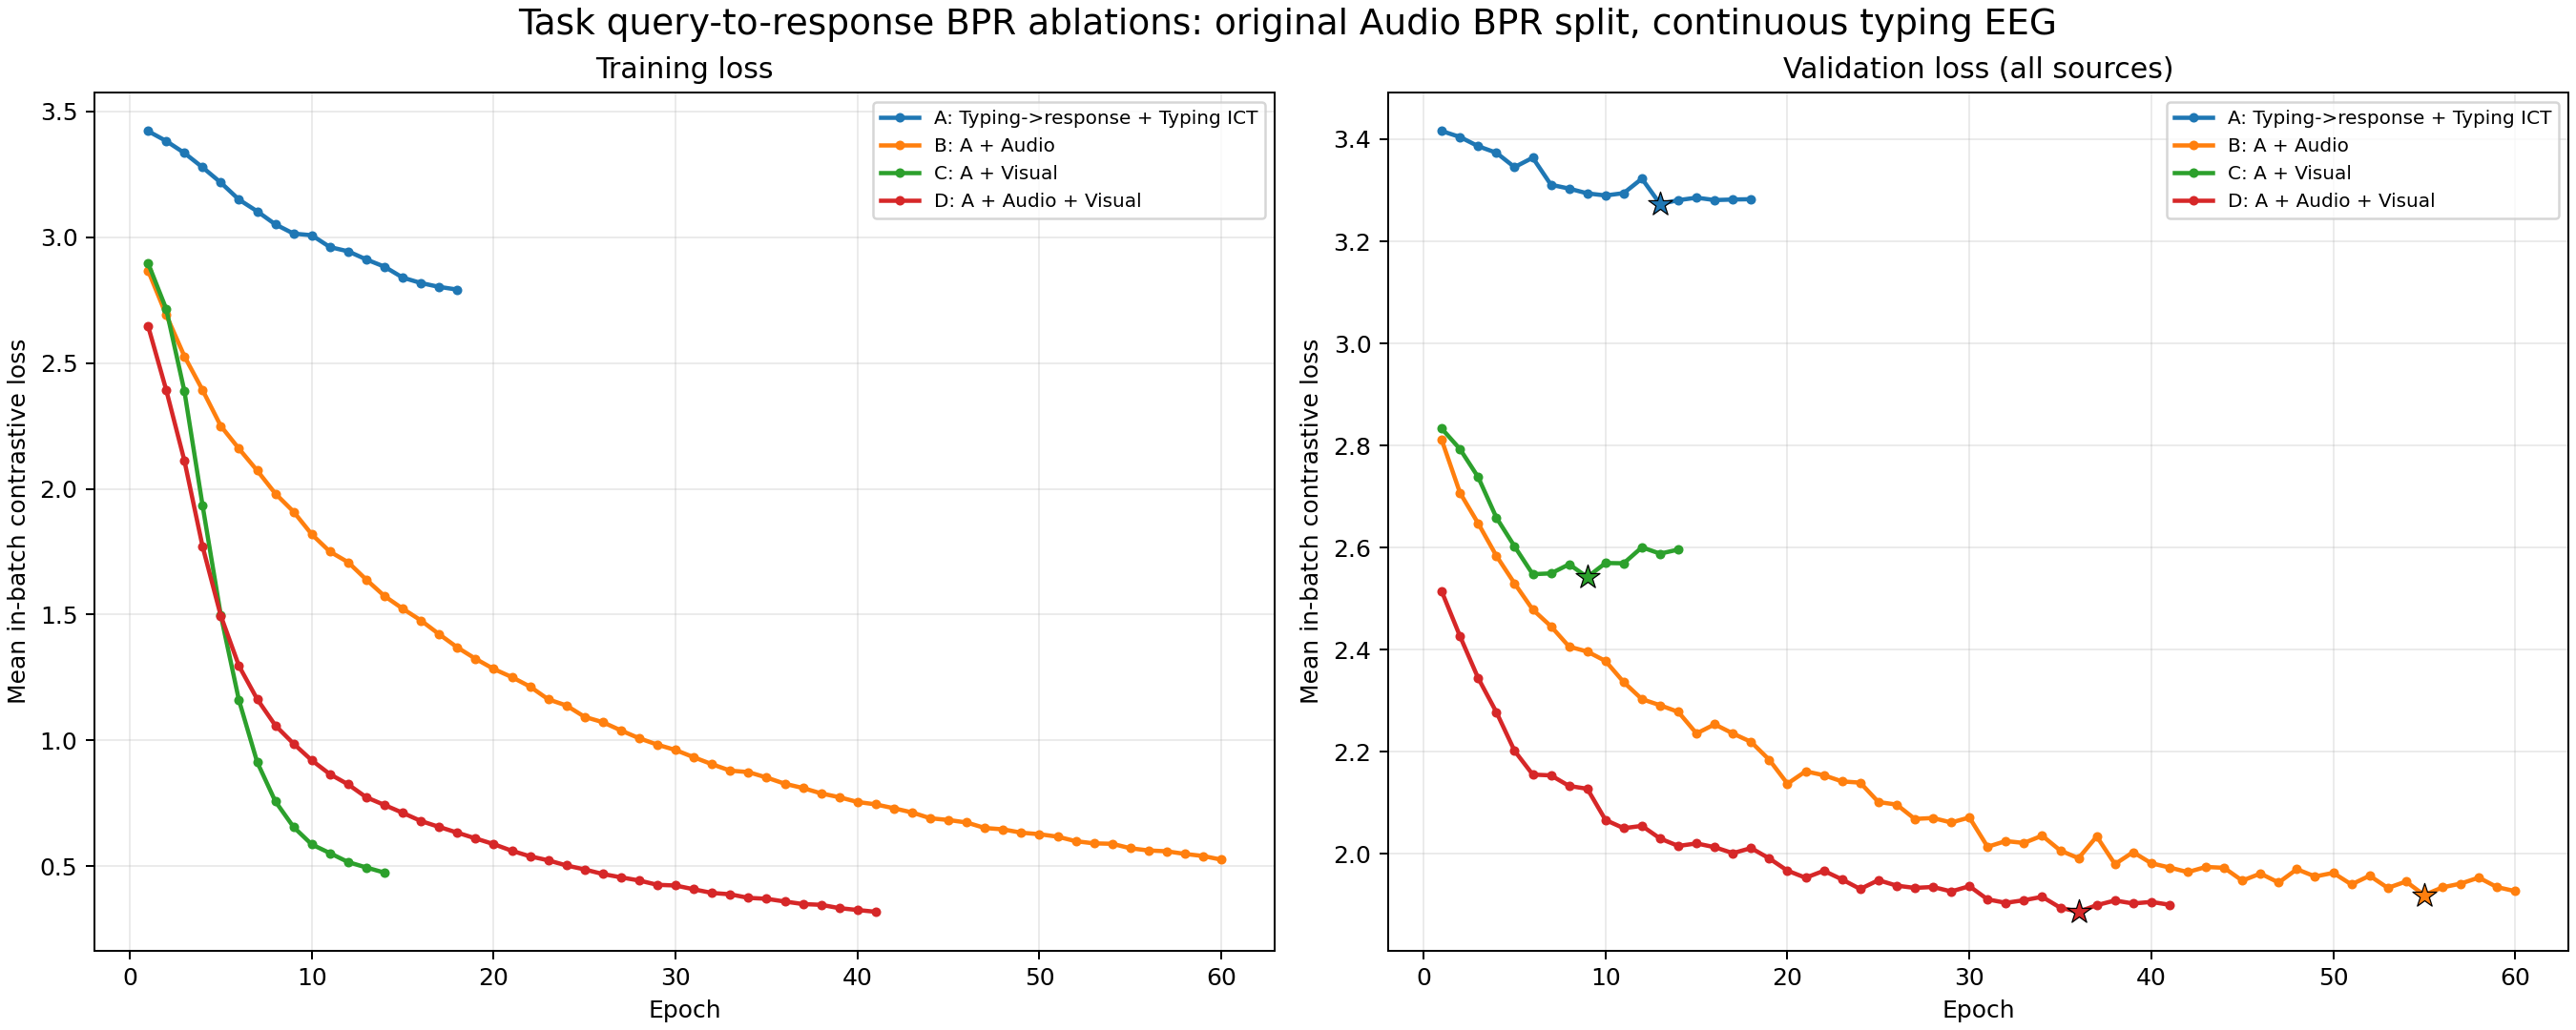

Values plotted in this chart, from the file beside it:
condition, job_id, epoch, train_loss, primary_validation_loss
A: Typing->response + Typing ICT, 8236686, 1, 3.421, 3.416
A: Typing->response + Typing ICT, 8236686, 2, 3.381, 3.404
A: Typing->response + Typing ICT, 8236686, 3, 3.334, 3.386
A: Typing->response + Typing ICT, 8236686, 4, 3.277, 3.373
A: Typing->response + Typing ICT, 8236686, 5, 3.216, 3.345
A: Typing->response + Typing ICT, 8236686, 6, 3.149, 3.364
A: Typing->response + Typing ICT, 8236686, 7, 3.102, 3.311
A: Typing->response + Typing ICT, 8236686, 8, 3.05, 3.303
A: Typing->response + Typing ICT, 8236686, 9, 3.014, 3.294
A: Typing->response + Typing ICT, 8236686, 10, 3.007, 3.29
A: Typing->response + Typing ICT, 8236686, 11, 2.96, 3.294
A: Typing->response + Typing ICT, 8236686, 12, 2.943, 3.323
A: Typing->response + Typing ICT, 8236686, 13, 2.911, 3.273
A: Typing->response + Typing ICT, 8236686, 14, 2.882, 3.281
A: Typing->response + Typing ICT, 8236686, 15, 2.839, 3.285
A: Typing->response + Typing ICT, 8236686, 16, 2.817, 3.281
A: Typing->response + Typing ICT, 8236686, 17, 2.802, 3.282
A: Typing->response + Typing ICT, 8236686, 18, 2.791, 3.283
B: A + Audio, 8236687, 1, 2.867, 2.811
B: A + Audio, 8236687, 2, 2.691, 2.707
B: A + Audio, 8236687, 3, 2.527, 2.647
B: A + Audio, 8236687, 4, 2.392, 2.584
B: A + Audio, 8236687, 5, 2.25, 2.53
B: A + Audio, 8236687, 6, 2.159, 2.478
B: A + Audio, 8236687, 7, 2.073, 2.446
B: A + Audio, 8236687, 8, 1.981, 2.406
B: A + Audio, 8236687, 9, 1.909, 2.396
B: A + Audio, 8236687, 10, 1.819, 2.378
B: A + Audio, 8236687, 11, 1.75, 2.336
B: A + Audio, 8236687, 12, 1.708, 2.303
B: A + Audio, 8236687, 13, 1.639, 2.291
B: A + Audio, 8236687, 14, 1.574, 2.278
B: A + Audio, 8236687, 15, 1.524, 2.236
B: A + Audio, 8236687, 16, 1.477, 2.254
B: A + Audio, 8236687, 17, 1.422, 2.236
B: A + Audio, 8236687, 18, 1.37, 2.219
B: A + Audio, 8236687, 19, 1.325, 2.184
B: A + Audio, 8236687, 20, 1.284, 2.137
B: A + Audio, 8236687, 21, 1.252, 2.162
B: A + Audio, 8236687, 22, 1.214, 2.154
B: A + Audio, 8236687, 23, 1.164, 2.142
B: A + Audio, 8236687, 24, 1.139, 2.139
B: A + Audio, 8236687, 25, 1.094, 2.101
B: A + Audio, 8236687, 26, 1.073, 2.096
B: A + Audio, 8236687, 27, 1.04, 2.068
B: A + Audio, 8236687, 28, 1.009, 2.07
B: A + Audio, 8236687, 29, 0.9834, 2.061
B: A + Audio, 8236687, 30, 0.9621, 2.071
B: A + Audio, 8236687, 31, 0.9334, 2.014
B: A + Audio, 8236687, 32, 0.9057, 2.025
B: A + Audio, 8236687, 33, 0.8803, 2.021
B: A + Audio, 8236687, 34, 0.8745, 2.035
B: A + Audio, 8236687, 35, 0.8529, 2.006
B: A + Audio, 8236687, 36, 0.8283, 1.991
B: A + Audio, 8236687, 37, 0.8112, 2.034
B: A + Audio, 8236687, 38, 0.7899, 1.98
B: A + Audio, 8236687, 39, 0.7747, 2.003
B: A + Audio, 8236687, 40, 0.7558, 1.981
B: A + Audio, 8236687, 41, 0.7462, 1.973
B: A + Audio, 8236687, 42, 0.7308, 1.964
... 73 more rows
